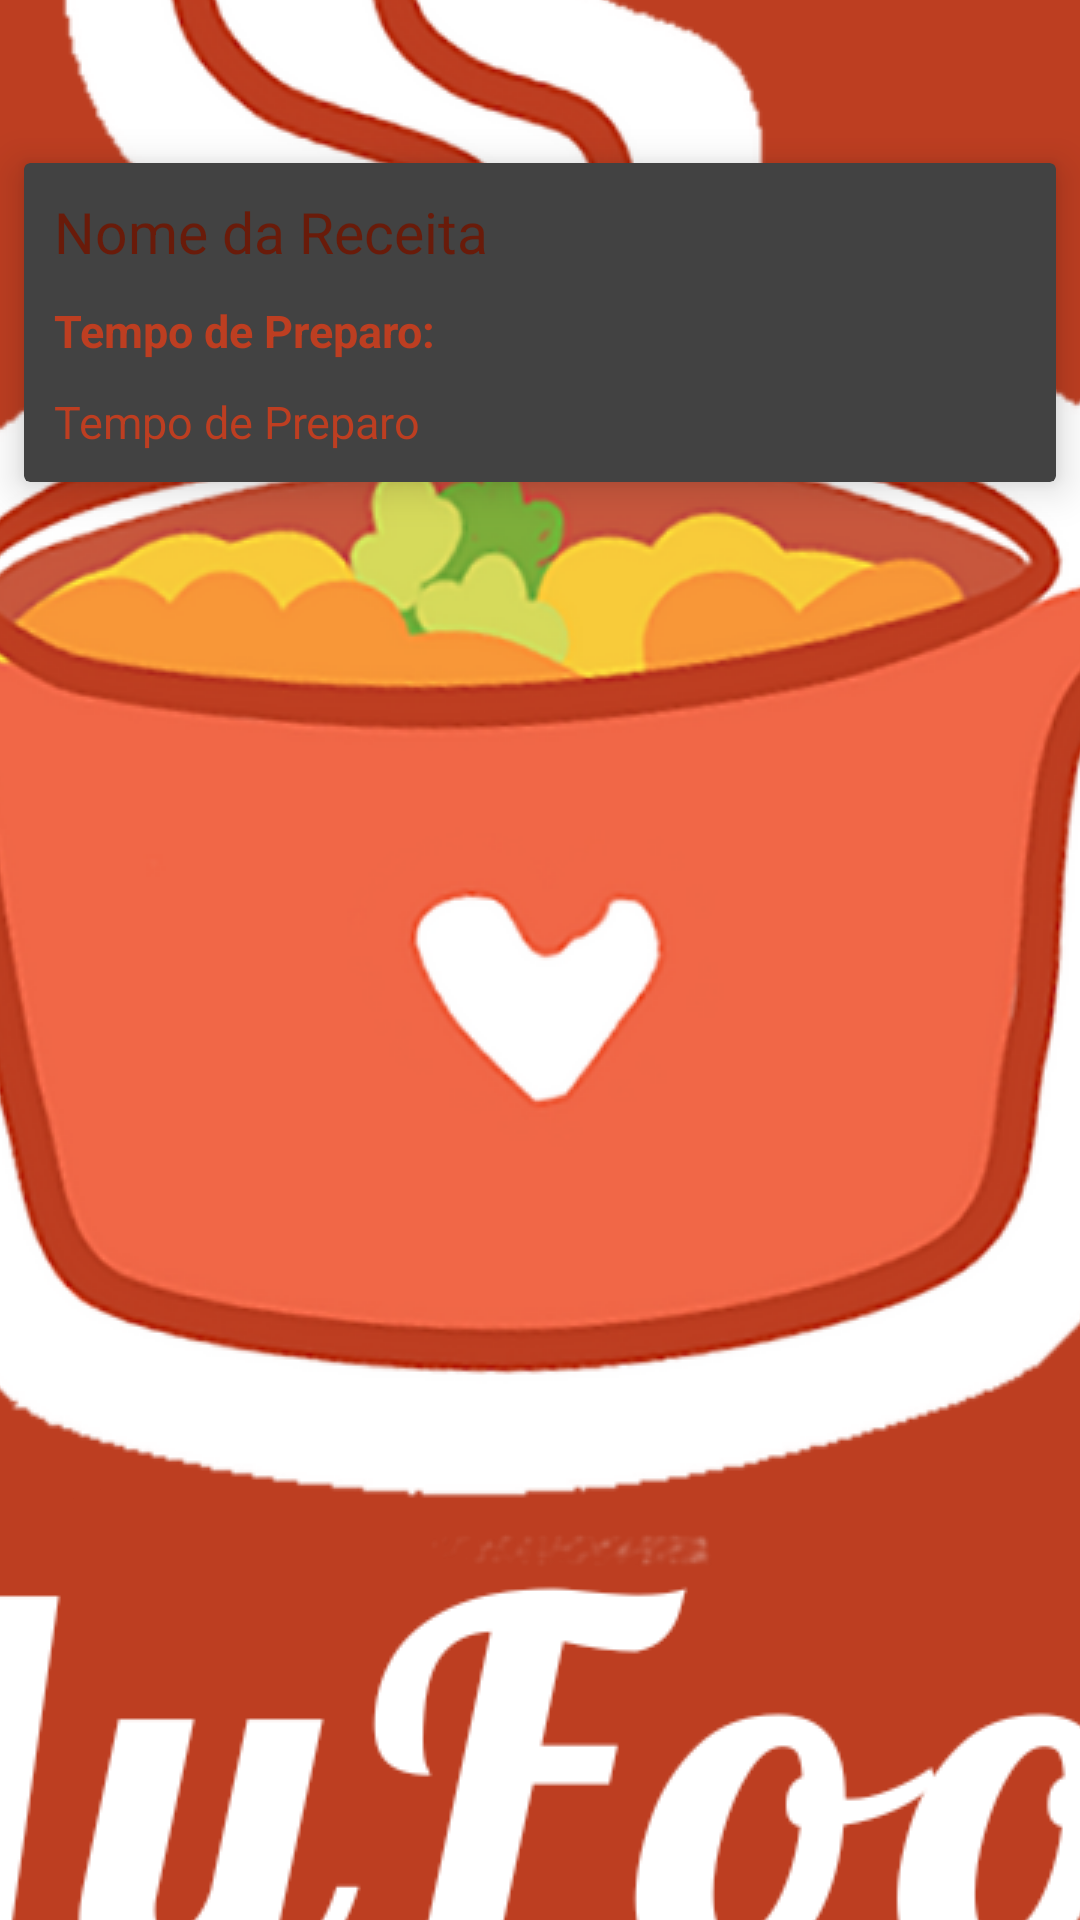

The Android layout XML behind this screen, and the referenced resources:
<!-- AndroidManifest.xml: application theme Thema.MyfoodTema -->
<!-- res/layout/itens_lista.xml -->
<?xml version="1.0" encoding="utf-8"?>
<androidx.constraintlayout.widget.ConstraintLayout xmlns:android="http://schemas.android.com/apk/res/android"
    xmlns:app="http://schemas.android.com/apk/res-auto"
    xmlns:tools="http://schemas.android.com/tools"
    android:layout_width="match_parent"
    android:layout_height="wrap_content">


    <androidx.cardview.widget.CardView
        android:id="@+id/cardView"
        android:layout_width="0dp"
        android:layout_height="wrap_content"
        app:cardCornerRadius="2dp"
        app:cardElevation="8dp"
        app:cardPreventCornerOverlap="false"
        app:cardUseCompatPadding="true"
        app:layout_constraintBottom_toBottomOf="parent"
        app:layout_constraintEnd_toEndOf="parent"
        app:layout_constraintHorizontal_bias="0.0"
        app:layout_constraintStart_toStartOf="parent"
        app:layout_constraintTop_toTopOf="parent"
        app:layout_constraintVertical_bias="0.083"
        tools:ignore="MissingConstraints">

        <androidx.constraintlayout.widget.ConstraintLayout
            android:layout_width="match_parent"
            android:layout_height="wrap_content">


            <LinearLayout
                android:id="@+id/container"
                android:layout_width="match_parent"
                android:layout_height="wrap_content"
                android:orientation="vertical"
                android:padding="10dp">

                <TextView
                    android:id="@+id/campolistareceita"
                    android:layout_width="match_parent"
                    android:layout_height="wrap_content"
                    android:text="Nome da Receita"
                    android:textColor="@color/marromcorbotao"
                    android:textSize="19sp" />

                <TextView
                    android:id="@+id/textprepraro"
                    android:layout_width="141dp"
                    android:layout_height="wrap_content"
                    android:layout_marginTop="10dp"
                    android:text="Tempo de Preparo:"
                    android:textColor="@color/laranjapadrao"
                    android:textSize="15sp"
                    android:textStyle="bold" />

                <TextView
                    android:id="@+id/campolistapreparo"
                    android:layout_width="141dp"
                    android:layout_height="wrap_content"
                    android:layout_marginTop="10dp"
                    android:text="Tempo de Preparo"
                    android:textColor="@color/laranjapadrao"
                    android:textSize="15sp" />



            </LinearLayout>
        </androidx.constraintlayout.widget.ConstraintLayout>
    </androidx.cardview.widget.CardView>

</androidx.constraintlayout.widget.ConstraintLayout>
<!-- resources referenced by this layout -->
<resources>
  <color name="laranjapadrao">#bd3e21</color>
  <color name="marromcorbotao">#691b0a</color>
  <style name="Thema.MyfoodTema" parent="Theme.Material3.Dark.NoActionBar">
          <item name="android:statusBarColor" type=""> @color/white</item>
          <item name="android:windowBackground">@drawable/telainicial</item>
  
      </style>
  <color name="white">#FFFFFFFF</color>
  <!-- drawable telainicial (drawable) -->
  <?xml version="1.0" encoding="utf-8"?>
  <layer-list xmlns:android="http://schemas.android.com/apk/res/android">
  
      <item android:drawable="@color/laranjapadrao">
      </item>
     <item>
          <bitmap
              android:gravity="center"
              android:src="@drawable/testelogo"/>
      </item>
  </layer-list>
  <!-- drawable testelogo: png bitmap (drawable, 194098 bytes) -->
</resources>
